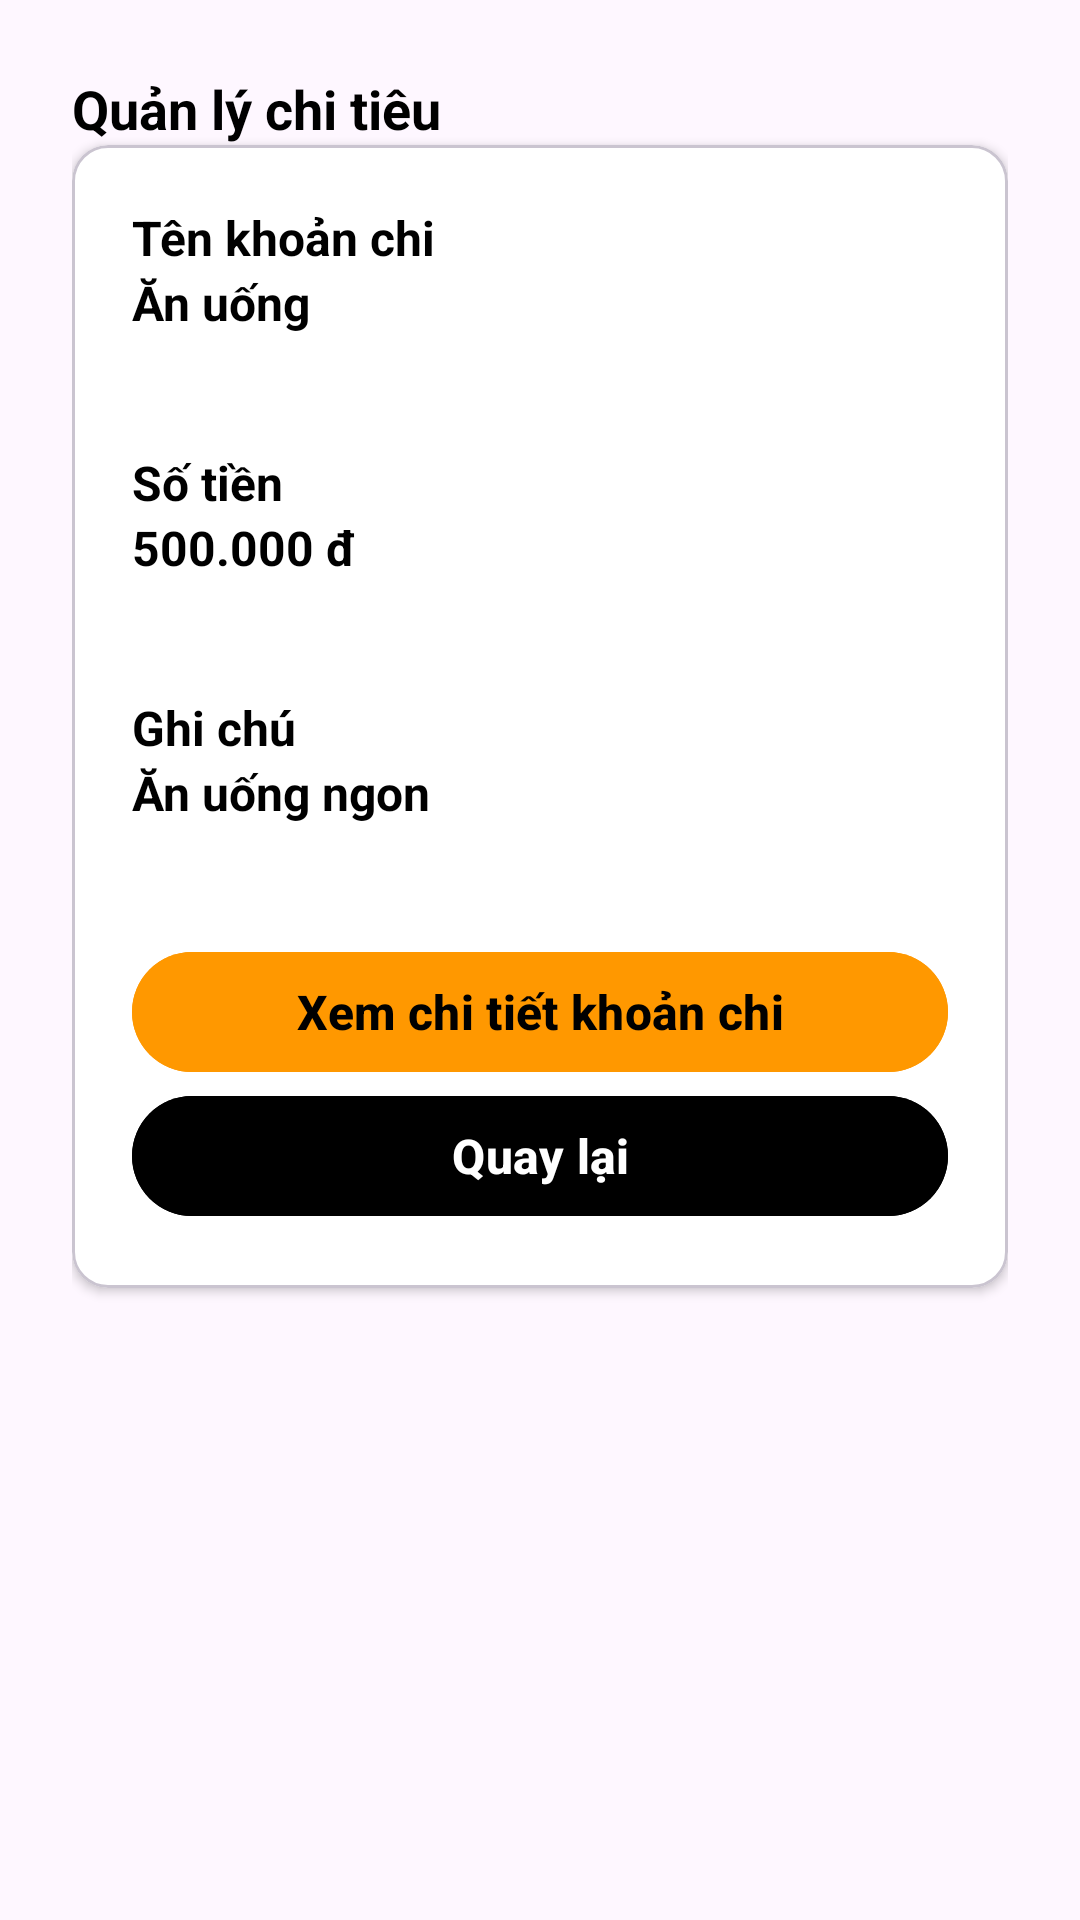

Produce the Android XML layout that renders to this screen, including the resource entries it uses.
<!-- AndroidManifest.xml: application theme Theme.KTGK_23115141122108_NDVH -->
<!-- res/layout/bai2.xml -->
<?xml version="1.0" encoding="utf-8"?>
<LinearLayout xmlns:android="http://schemas.android.com/apk/res/android"
    xmlns:app="http://schemas.android.com/apk/res-auto"
    xmlns:tools="http://schemas.android.com/tools"
    android:id="@+id/main"
    android:layout_width="match_parent"
    android:layout_height="match_parent"
    tools:context=".MainActivity"
    android:layout_gravity="center"
    android:orientation="vertical"
    android:padding="24dp">

    <TextView
        android:layout_width="wrap_content"
        android:layout_height="wrap_content"
        android:text="Quản lý chi tiêu"
        android:textColor="#000"
        android:textSize="18sp"
        android:textStyle="bold">

    </TextView>
    <com.google.android.material.card.MaterialCardView
        android:id="@+id/cardprofile"
        android:layout_width="match_parent"
        android:layout_height="wrap_content"
        app:cardBackgroundColor="#FFF"
        app:cardCornerRadius="12sp"
        app:cardElevation="2sp">

        <LinearLayout
            android:layout_width="match_parent"
            android:layout_height="wrap_content"
            android:orientation="vertical"
            android:padding="20dp">
            <TextView
                android:id="@+id/khoanchi_108"
                android:layout_width="wrap_content"
                android:layout_height="wrap_content"
                android:text="Tên khoản chi"
                android:textSize="16sp"
                android:textColor="#000"
                android:textStyle="bold">
            </TextView>
            <TextView
                android:id="@+id/txtkhoanchi_108"
                android:layout_width="wrap_content"
                android:layout_height="wrap_content"
                android:hint="Nhập tên khoản chi"
                android:text="Ăn uống"
                android:layout_marginBottom="12dp"
                android:minHeight="48dp"
                android:textColor="#000"
                android:textSize="16sp"
                android:textStyle="bold">
            </TextView>
            <TextView
                android:id="@+id/sotien_108"
                android:layout_width="wrap_content"
                android:layout_height="wrap_content"
                android:text="Số tiền"
                android:textSize="16sp"
                android:textColor="#000"
                android:textStyle="bold">

            </TextView>
            <TextView
                android:id="@+id/txtsotien_108"
                android:layout_width="wrap_content"
                android:layout_height="wrap_content"
                android:hint="Nhập số tiền"
                android:text="500.000 đ"
                android:layout_marginBottom="12dp"
                android:minHeight="48dp"
                android:textColor="#000"
                android:textSize="16sp"
                android:textStyle="bold">
            </TextView>
            <TextView
                android:id="@+id/ghichu_108"
                android:layout_width="wrap_content"
                android:layout_height="wrap_content"
                android:text="Ghi chú"
                android:textSize="16sp"
                android:textColor="#000"
                android:textStyle="bold">

            </TextView>
            <TextView
                android:id="@+id/txtghichu_108"
                android:layout_width="wrap_content"
                android:layout_height="wrap_content"
                android:hint="Nhập ghi chú"
                android:text="Ăn uống ngon"
                android:layout_marginBottom="12dp"
                android:minHeight="48dp"
                android:textColor="#000"
                android:textSize="16sp"
                android:textStyle="bold">
            </TextView>
            <com.google.android.material.button.MaterialButton
                android:id="@+id/btnxemchitiet_108"
                android:layout_width="match_parent"
                android:layout_height="wrap_content"
                android:text="Xem chi tiết khoản chi"
                android:backgroundTint="#FF9800"
                android:textSize="16sp"
                android:textColor="#000"
                android:textStyle="bold">
            </com.google.android.material.button.MaterialButton>
            <com.google.android.material.button.MaterialButton
                android:id="@+id/btnback_108"
                android:layout_width="match_parent"
                android:layout_height="wrap_content"
                android:text="Quay lại"
                android:backgroundTint="#000"
                android:textSize="16sp"
                android:textColor="#FFF"
                android:textStyle="bold">
            </com.google.android.material.button.MaterialButton>
        </LinearLayout>

    </com.google.android.material.card.MaterialCardView>
</LinearLayout>
<!-- resources referenced by this layout -->
<resources>
  <style name="Theme.KTGK_23115141122108_NDVH" parent="Base.Theme.KTGK_23115141122108_NDVH" />
  <style name="Base.Theme.KTGK_23115141122108_NDVH" parent="Theme.Material3.DayNight.NoActionBar">
          
          
      </style>
</resources>
